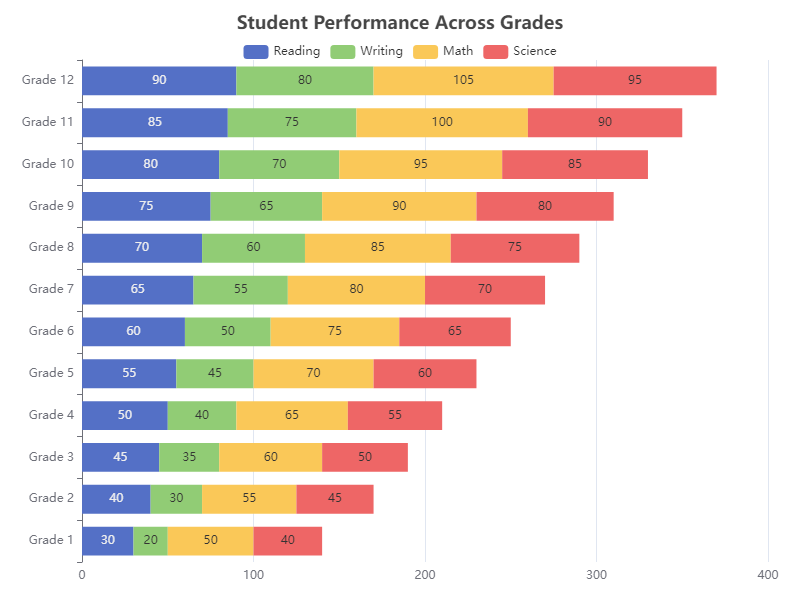

The table this chart was drawn from, first rows:
Category, Reading, Writing, Math, Science
Grade 1, 30, 20, 50, 40
Grade 2, 40, 30, 55, 45
Grade 3, 45, 35, 60, 50
Grade 4, 50, 40, 65, 55
Grade 5, 55, 45, 70, 60
Grade 6, 60, 50, 75, 65
Grade 7, 65, 55, 80, 70
Grade 8, 70, 60, 85, 75
Grade 9, 75, 65, 90, 80
Grade 10, 80, 70, 95, 85
Grade 11, 85, 75, 100, 90
Grade 12, 90, 80, 105, 95
